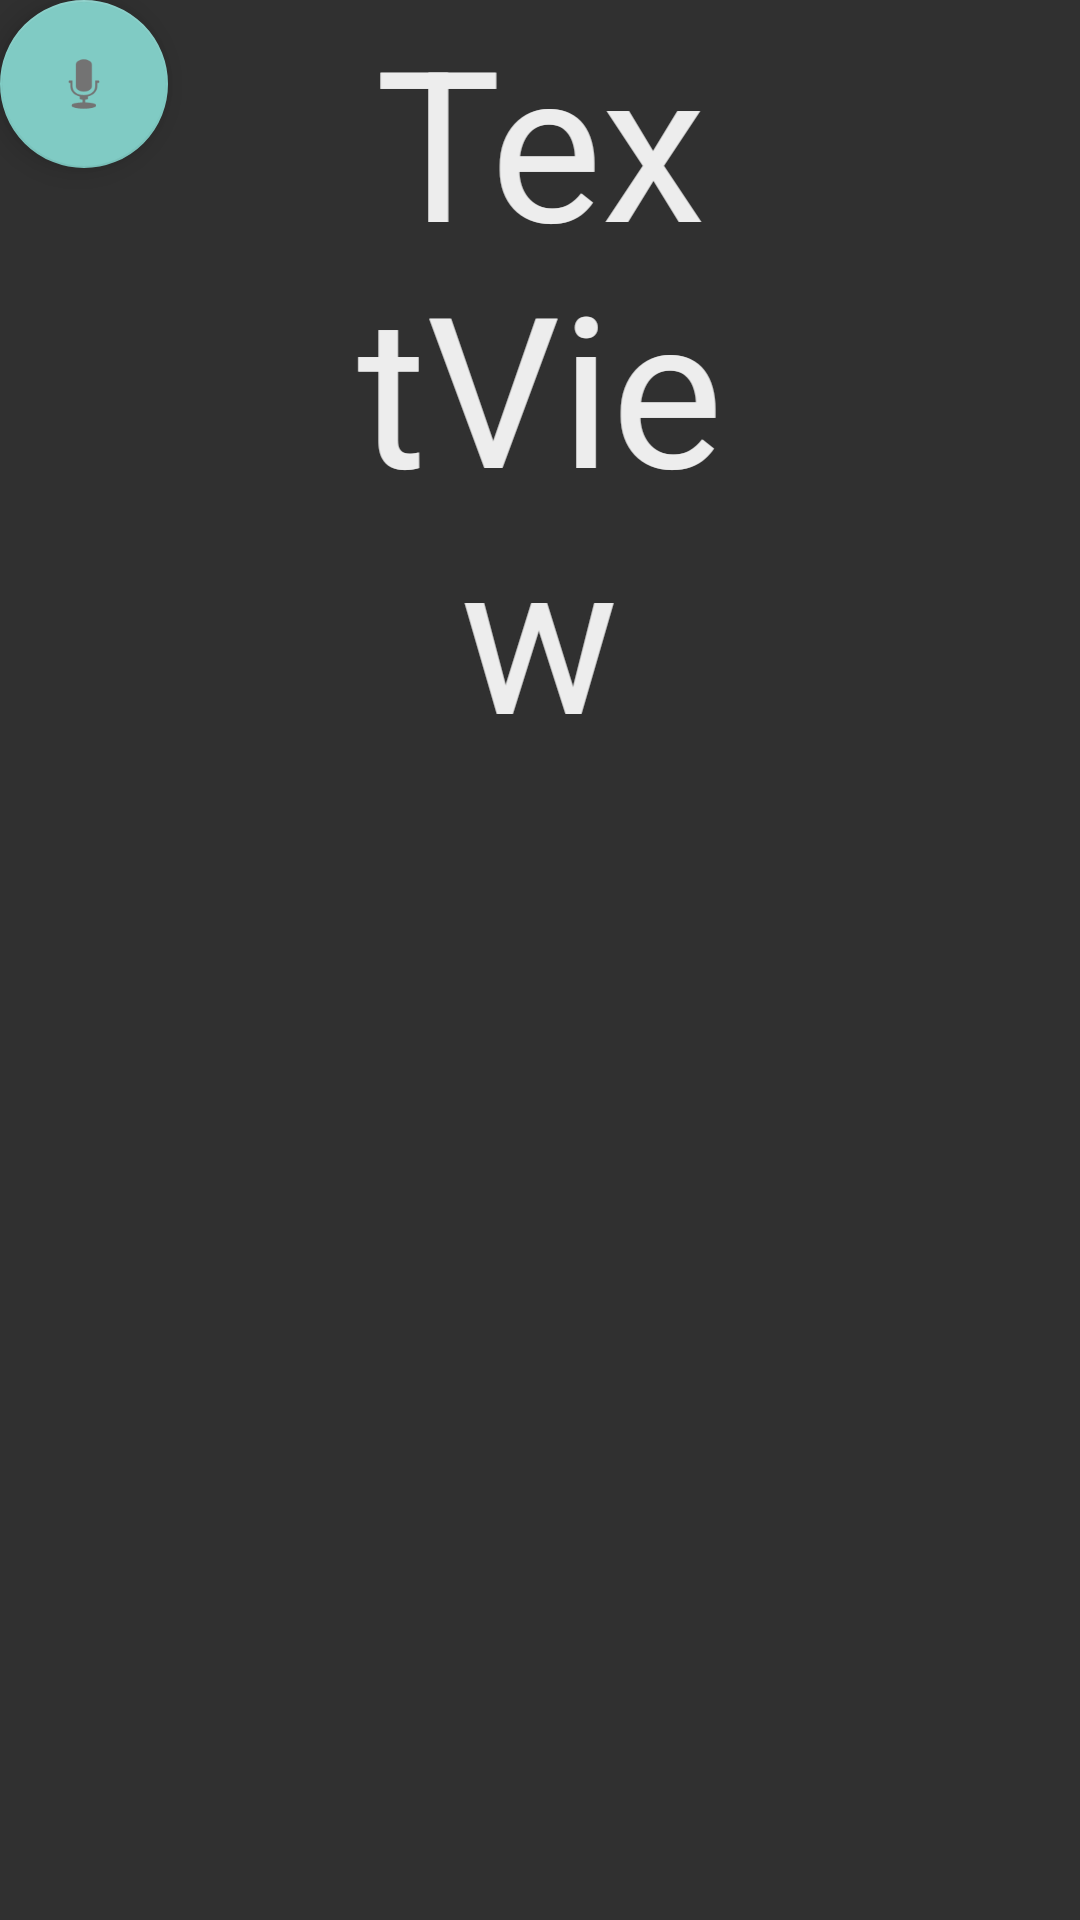

Produce the Android XML layout that renders to this screen, including the resource entries it uses.
<!-- AndroidManifest.xml: application theme Theme.ClassProject -->
<!-- res/layout/xtt.xml -->
<?xml version="1.0" encoding="utf-8"?>
<androidx.constraintlayout.widget.ConstraintLayout xmlns:android="http://schemas.android.com/apk/res/android"
    xmlns:app="http://schemas.android.com/apk/res-auto"
    xmlns:tools="http://schemas.android.com/tools"
    android:layout_width="match_parent"
    android:layout_height="match_parent">

    <TextView
        android:id="@+id/textView5"
        android:layout_width="150dp"
        android:layout_height="wrap_content"
        android:gravity="center_horizontal"
        android:text="TextView"
        android:textSize="70dp"
        app:layout_constraintEnd_toEndOf="parent"
        app:layout_constraintHorizontal_bias="0.498"
        app:layout_constraintStart_toStartOf="parent"
        tools:layout_editor_absoluteY="210dp"
        tools:text="STT" />

    <TextView
        android:id="@+id/textView4"
        android:layout_width="150dp"
        android:layout_height="wrap_content"
        android:gravity="center_horizontal"
        android:text="TextView"
        android:textSize="70dp"
        app:layout_constraintEnd_toEndOf="parent"
        app:layout_constraintStart_toStartOf="parent"
        tools:layout_editor_absoluteY="68dp"
        tools:text="단어" />

    <com.google.android.material.floatingactionbutton.FloatingActionButton
        android:id="@+id/floatingActionButton3"
        android:layout_width="wrap_content"
        android:layout_height="wrap_content"
        android:clickable="true"
        app:srcCompat="@android:drawable/ic_btn_speak_now"
        tools:layout_editor_absoluteX="177dp"
        tools:layout_editor_absoluteY="534dp" />

</androidx.constraintlayout.widget.ConstraintLayout>
<!-- resources referenced by this layout -->
<resources>
  <style name="Theme.ClassProject" parent="Theme.AppCompat"> 
          
          <item name="windowNoTitle">true</item>
          <item name="colorPrimary">@color/purple_500</item>
          <item name="colorPrimaryVariant">@color/black</item>
          <item name="colorOnPrimary">@color/white</item>
          
          <item name="colorSecondary">@color/teal_200</item>
          <item name="colorSecondaryVariant">@color/teal_700</item>
          <item name="colorOnSecondary">@color/black</item>
          
          <item name="android:statusBarColor">?attr/colorPrimaryVariant</item>
          
      </style>
  <color name="purple_500">#FF6200EE</color>
  <color name="black">#FF000000</color>
  <color name="white">#FFFFFFFF</color>
  <color name="teal_200">#FF03DAC5</color>
  <color name="teal_700">#FF018786</color>
</resources>
